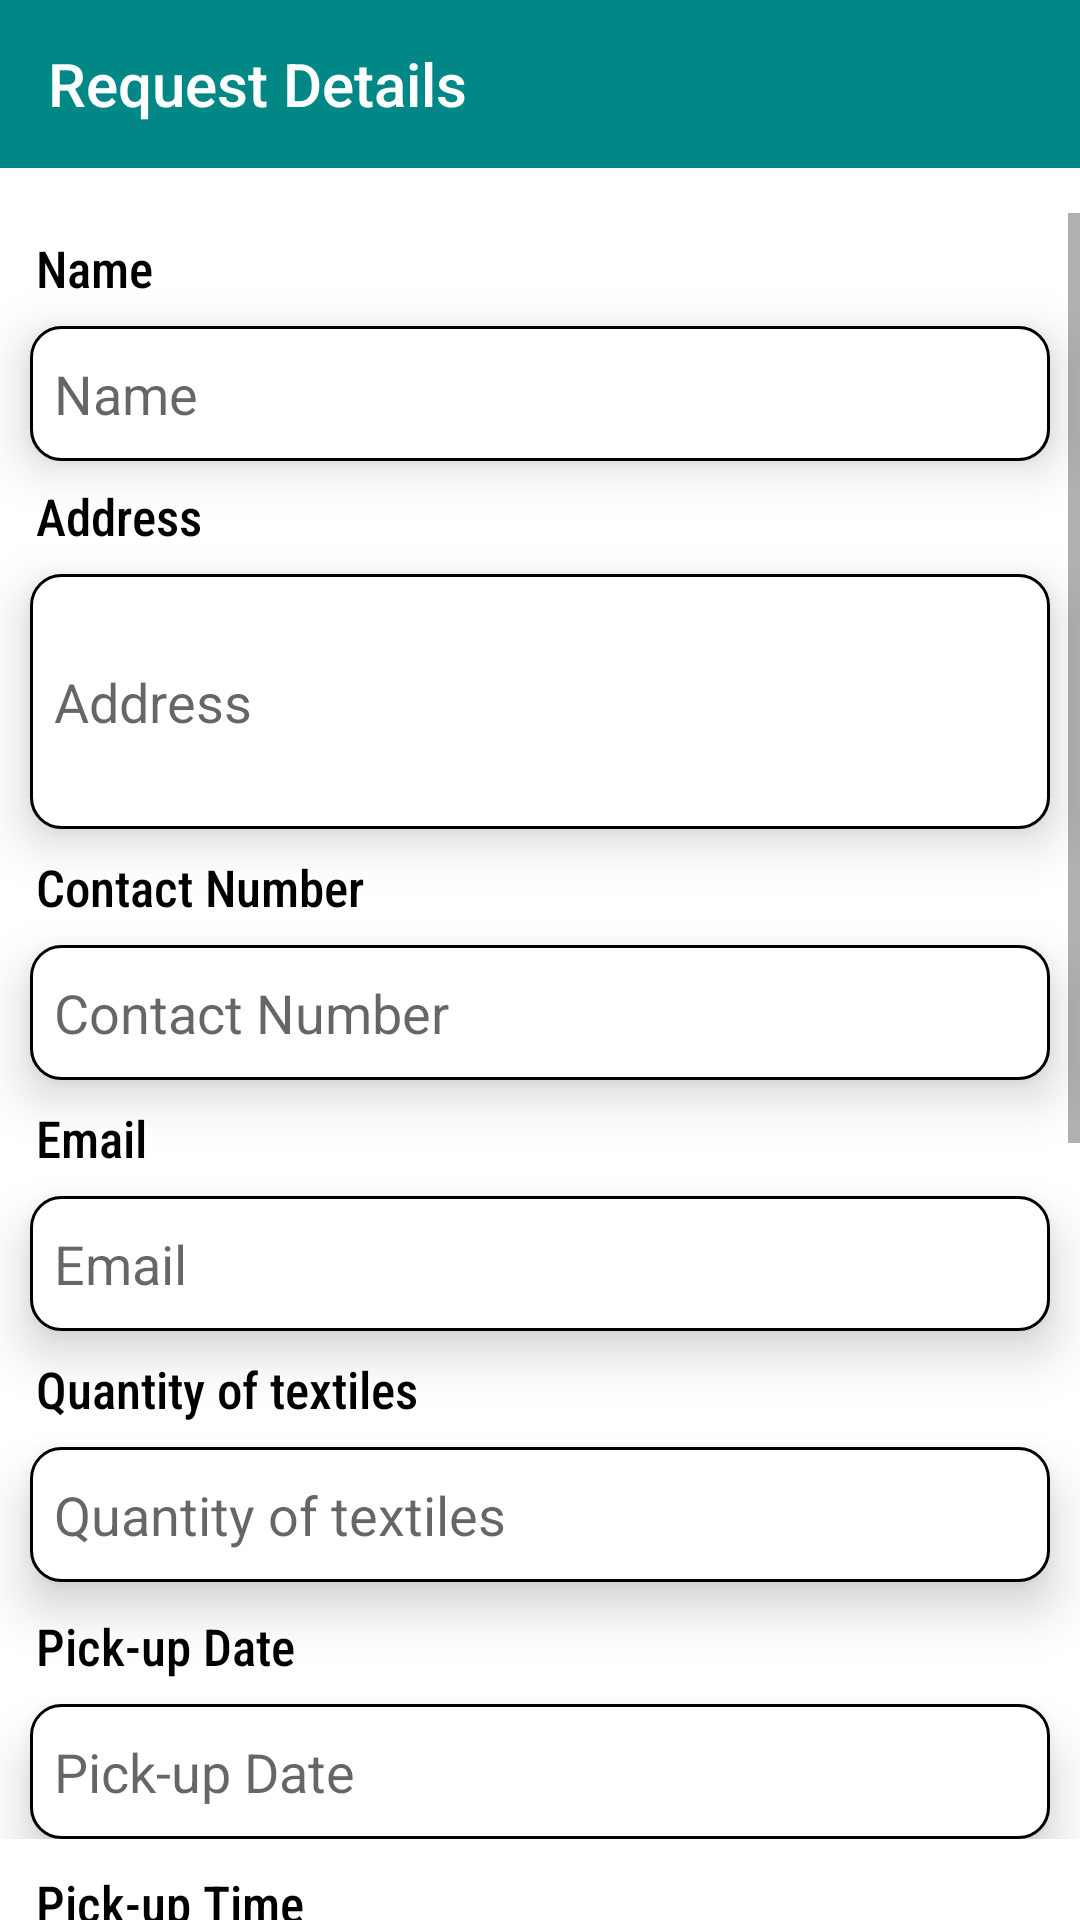

Layout XML and referenced resources for this Android screen:
<!-- AndroidManifest.xml: application theme Theme.ClothingRecycler -->
<!-- res/layout/activity_user_request_details.xml -->
<?xml version="1.0" encoding="utf-8"?>
<LinearLayout
    android:orientation="vertical"
    android:background="@color/white"
    xmlns:android="http://schemas.android.com/apk/res/android"
    xmlns:app="http://schemas.android.com/apk/res-auto"
    xmlns:tools="http://schemas.android.com/tools"
    android:layout_width="match_parent"
    android:layout_height="match_parent"
    tools:context=".UserRequestDetailsActivity">

    <com.google.android.material.appbar.AppBarLayout
        android:layout_width="match_parent"
        android:layout_height="wrap_content">

        <androidx.appcompat.widget.Toolbar
            android:id="@+id/RequestDetailsPageToolbar"
            android:layout_width="match_parent"
            android:layout_height="?attr/actionBarSize"
            android:background="@color/teal_700"
            app:navigationIcon="@drawable/ic_baseline_arrow_back_24"
            app:title="Request Details"
            app:titleTextColor="@color/white"/>

    </com.google.android.material.appbar.AppBarLayout>

    <ScrollView
        android:layout_width="match_parent"
        android:layout_height="wrap_content"
        android:layout_marginTop="15dp">

        <LinearLayout
            android:layout_width="match_parent"
            android:layout_height="wrap_content"
            android:orientation="vertical">

            <TextView
                android:layout_width="match_parent"
                android:layout_height="wrap_content"
                android:text="Name"
                android:textColor="@color/black"
                android:fontFamily="sans-serif-condensed-medium"
                android:layout_marginStart="12dp"
                android:textSize="17dp"
                android:layout_marginTop="7dp"/>

            <EditText
                android:id="@+id/details_etName"
                android:enabled="false"
                android:layout_width="match_parent"
                android:layout_height="45dp"
                android:layout_marginStart="10dp"
                android:layout_marginEnd="10dp"
                android:background="@drawable/border_box"
                android:layout_marginTop="8dp"
                android:elevation="10dp"
                android:hint="Name"
                android:paddingStart="8dp"/>

            <TextView
                android:layout_width="match_parent"
                android:layout_height="wrap_content"
                android:text="Address"
                android:textColor="@color/black"
                android:fontFamily="sans-serif-condensed-medium"
                android:layout_marginStart="12dp"
                android:textSize="17dp"
                android:layout_marginTop="7dp"/>

            <EditText
                android:id="@+id/details_etAddress"
                android:enabled="false"
                android:layout_width="match_parent"
                android:layout_height="85dp"
                android:layout_marginStart="10dp"
                android:layout_marginEnd="10dp"
                android:background="@drawable/border_box"
                android:layout_marginTop="8dp"
                android:elevation="10dp"
                android:hint="Address"
                android:inputType="textMultiLine"
                android:paddingStart="8dp"/>

            <TextView
                android:layout_width="match_parent"
                android:layout_height="wrap_content"
                android:text="Contact Number"
                android:textColor="@color/black"
                android:fontFamily="sans-serif-condensed-medium"
                android:layout_marginStart="12dp"
                android:textSize="17dp"
                android:layout_marginTop="8dp"/>

            <EditText
                android:id="@+id/details_etContactNumber"
                android:layout_width="match_parent"
                android:enabled="false"
                android:layout_height="45dp"
                android:layout_marginStart="10dp"
                android:layout_marginTop="8dp"
                android:layout_marginEnd="10dp"
                android:background="@drawable/border_box"
                android:elevation="10dp"
                android:hint="Contact Number"
                android:inputType="number"
                android:paddingStart="8dp" />

            <TextView
                android:layout_width="match_parent"
                android:layout_height="wrap_content"
                android:text="Email"
                android:textColor="@color/black"
                android:fontFamily="sans-serif-condensed-medium"
                android:layout_marginStart="12dp"
                android:textSize="17dp"
                android:layout_marginTop="8dp"/>

            <EditText
                android:id="@+id/details_etEmail"
                android:layout_width="match_parent"
                android:layout_height="45dp"
                android:layout_marginStart="10dp"
                android:layout_marginEnd="10dp"
                android:background="@drawable/border_box"
                android:layout_marginTop="8dp"
                android:elevation="10dp"
                android:hint="Email"
                android:enabled="false"
                android:paddingStart="8dp"/>

            <TextView
                android:layout_width="match_parent"
                android:layout_height="wrap_content"
                android:text="Quantity of textiles"
                android:textColor="@color/black"
                android:fontFamily="sans-serif-condensed-medium"
                android:layout_marginStart="12dp"
                android:layout_marginTop="8dp"
                android:textSize="17dp"/>

            <EditText
                android:id="@+id/details_etQuantity"
                android:layout_width="match_parent"
                android:enabled="false"
                android:layout_height="45dp"
                android:layout_marginStart="10dp"
                android:layout_marginEnd="10dp"
                android:background="@drawable/border_box"
                android:layout_marginTop="8dp"
                android:elevation="10dp"
                android:hint="Quantity of textiles"
                android:paddingStart="8dp"/>

            <TextView
                android:layout_width="match_parent"
                android:layout_height="wrap_content"
                android:text="Pick-up Date"
                android:textColor="@color/black"
                android:fontFamily="sans-serif-condensed-medium"
                android:layout_marginStart="12dp"
                android:textSize="17dp"
                android:layout_marginTop="10dp"/>

            <LinearLayout
                android:layout_width="match_parent"
                android:layout_height="wrap_content"
                android:orientation="horizontal">

                <EditText
                    android:id="@+id/details_etDate"
                    android:layout_width="match_parent"
                    android:layout_height="45dp"
                    android:layout_marginStart="10dp"
                    android:layout_marginEnd="10dp"
                    android:background="@drawable/border_box"
                    android:layout_marginTop="8dp"
                    android:elevation="10dp"
                    android:hint="Pick-up Date"
                    android:enabled="false"
                    android:paddingStart="8dp"/>

            </LinearLayout>

            <TextView
                android:layout_width="match_parent"
                android:layout_height="wrap_content"
                android:text="Pick-up Time"
                android:textColor="@color/black"
                android:fontFamily="sans-serif-condensed-medium"
                android:layout_marginStart="12dp"
                android:textSize="17dp"
                android:layout_marginTop="10dp"/>

            <LinearLayout
                android:layout_width="match_parent"
                android:layout_height="wrap_content"
                android:orientation="horizontal">

                <EditText
                    android:id="@+id/details_etTime"
                    android:layout_width="match_parent"
                    android:layout_height="45dp"
                    android:layout_marginStart="10dp"
                    android:layout_marginEnd="10dp"
                    android:background="@drawable/border_box"
                    android:layout_marginTop="8dp"
                    android:elevation="10dp"
                    android:hint="Pick-up Time"
                    android:enabled="false"
                    android:paddingStart="8dp"/>

            </LinearLayout>

            <TextView
                android:layout_width="match_parent"
                android:layout_height="wrap_content"
                android:text="Please upload the textile image"
                android:textColor="@color/black"
                android:fontFamily="sans-serif-condensed-medium"
                android:layout_marginStart="12dp"
                android:textSize="17dp"
                android:layout_marginTop="10dp"/>


            <ImageView
                android:layout_marginTop="10dp"
                android:id="@+id/details_ImageView"
                android:layout_width="150dp"
                android:layout_height="150dp"
                android:layout_marginStart="10dp"
                android:src="@drawable/image"/>

            <TextView
                android:layout_width="match_parent"
                android:layout_height="wrap_content"
                android:text="Status"
                android:textColor="@color/black"
                android:fontFamily="sans-serif-condensed-medium"
                android:layout_marginStart="12dp"
                android:textSize="17dp"
                android:layout_marginTop="15dp"/>

            <LinearLayout
                android:layout_width="match_parent"
                android:layout_height="wrap_content"
                android:orientation="horizontal">

                <EditText
                    android:id="@+id/details_etStatus"
                    android:layout_width="match_parent"
                    android:layout_height="45dp"
                    android:layout_marginStart="10dp"
                    android:layout_marginEnd="10dp"
                    android:background="@drawable/border_box"
                    android:layout_marginTop="8dp"
                    android:elevation="10dp"
                    android:hint="Status"
                    android:enabled="false"
                    android:paddingStart="8dp"/>

            </LinearLayout>

            <TextView
                android:layout_width="match_parent"
                android:layout_height="wrap_content"
                android:text="Remarks"
                android:textColor="@color/black"
                android:fontFamily="sans-serif-condensed-medium"
                android:layout_marginStart="12dp"
                android:textSize="17dp"
                android:layout_marginTop="8dp"
                android:enabled="false"/>

            <EditText
                android:id="@+id/details_etRemark"
                android:layout_width="match_parent"
                android:layout_height="65dp"
                android:layout_marginStart="10dp"
                android:layout_marginEnd="10dp"
                android:background="@drawable/border_box"
                android:layout_marginTop="8dp"
                android:elevation="10dp"
                android:hint="Remark"
                android:enabled="false"
                android:paddingStart="8dp"
                android:layout_marginBottom="30dp"/>

        </LinearLayout>

    </ScrollView>

</LinearLayout>
<!-- resources referenced by this layout -->
<resources>
  <color name="black">#FF000000</color>
  <color name="teal_700">#FF018786</color>
  <color name="white">#FFFFFFFF</color>
  <!-- drawable border_box (drawable-v24) -->
  <?xml version="1.0" encoding="utf-8"?>
  <shape xmlns:android="http://schemas.android.com/apk/res/android">
  
      <solid android:color="@color/white"/>
      <stroke
          android:width="1sp"
          android:color="@color/black"/>
      <corners
          android:topLeftRadius="10sp"
          android:bottomLeftRadius="10sp"
          android:topRightRadius="10sp"
          android:bottomRightRadius="10sp"
          />
  </shape>
  <style name="Theme.ClothingRecycler" parent="Theme.AppCompat.Light.NoActionBar">
          
          <item name="colorPrimary">@color/purple_500</item>
          <item name="colorPrimaryVariant">@color/purple_700</item>
          <item name="colorOnPrimary">@color/white</item>
          
          <item name="colorSecondary">@color/teal_200</item>
          <item name="colorSecondaryVariant">@color/teal_700</item>
          <item name="colorOnSecondary">@color/black</item>
          
          <item name="android:statusBarColor" tools:targetApi="l">@color/black</item>
          
      </style>
  <color name="purple_500">#FF6200EE</color>
  <color name="purple_700">#FF3700B3</color>
  <color name="teal_200">#FF03DAC5</color>
</resources>
